Run: headless pygame with SDL's dummy video driver; simulated clock (each Clock.tick advances the game by its frame time, no real sleeping); random seed 0; keys injected as events and as key.get_pressed() state; no mouse input.
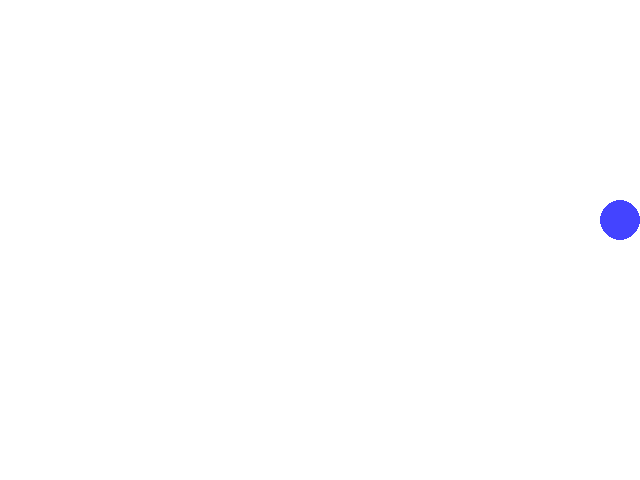
Frame 1 of 4 · flips 1–60 · no input
Frame 2 of 4 · flips 61–180 · tapped SPACE, RETURN · held RIGHT (→), D · screen unchanged from frame 1, image omitted
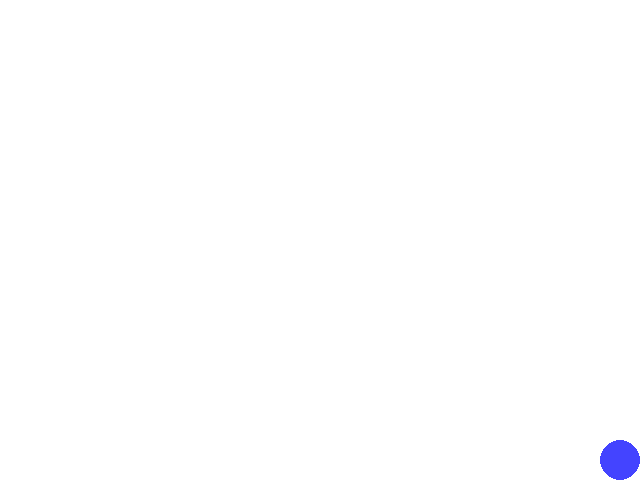
Frame 3 of 4 · flips 181–300 · held DOWN (↓), S
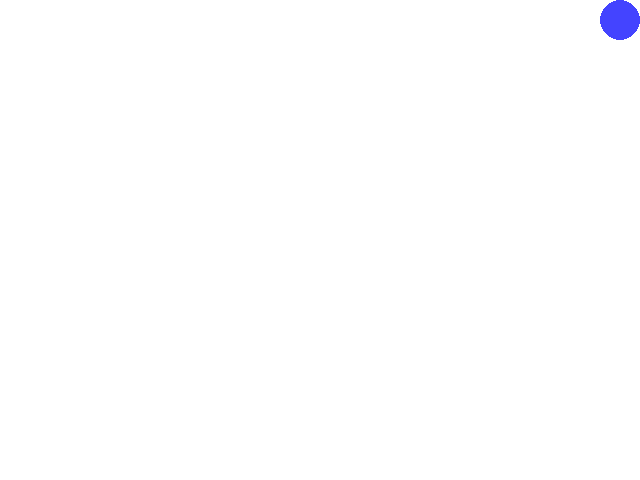
Frame 4 of 4 · flips 301–420 · held LEFT (←), A, UP (↑), W

The pygame program that drew these frames:

import random
import pygame


def main():
    screen_rect = pygame.Rect((0, 0), (640, 480))
    screen = pygame.display.set_mode(screen_rect.size)
    ball = pygame.Rect((0, 200), (40, 40))
    speed_x = 10

    while True:
        for event in pygame.event.get():
            if event.type == pygame.KEYDOWN:
                if event.key == pygame.K_ESCAPE:
                    return

        pressed_keys = pygame.key.get_pressed()
        if pressed_keys[pygame.K_DOWN]:
            speed_y = 10
        elif pressed_keys[pygame.K_UP]:
            speed_y = -10
        else:
            speed_y = 0

        ball.move_ip(speed_x, speed_y)
        ball.clamp_ip(screen_rect)

        if ball.right == screen_rect.right:
            speed_x = -speed_x
        if ball.left == screen_rect.left:
            speed_x = -speed_x

        screen.fill(pygame.Color('#ffffff'))
        pygame.draw.circle(screen, pygame.Color('#4444ff'), ball.center, 20)
        pygame.display.flip()

        pygame.time.wait(50)


if __name__ == '__main__':
    main()
